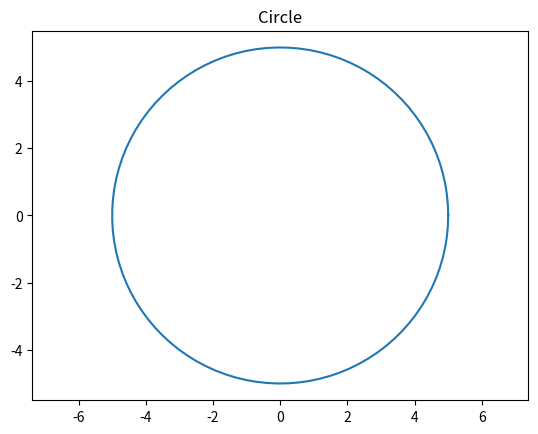

Source code (Python):
# Python program to Plot Circle - created by Tharun V.P 

# importing libraries
import numpy as np
from matplotlib import pyplot as plt

# Creating equally spaced 100 data in range 0 to 2*pi
theta = np.linspace(0, 2 * np.pi, 100)

# Setting radius
radius = 5

# Generating x and y data
x = radius * np.cos(theta)
y = radius * np.sin(theta)

# Plotting
plt.plot(x, y)
plt.axis('equal')
plt.title('Circle')
plt.show()


import math
pi = math.pi

def PointsInCircum(r,n=100):
    return [(math.cos(2*pi/n*x)*r,math.sin(2*pi/n*x)*r) for x in range(0,n+1)]


